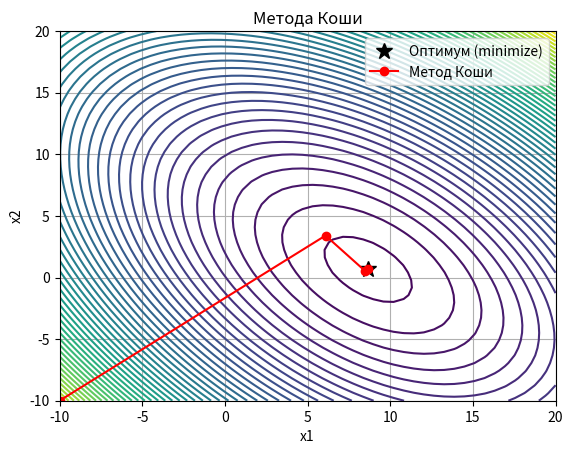

Python code for this plot:
import numpy as np
import matplotlib.pyplot as plt
from scipy.optimize import minimize_scalar
from scipy.optimize import minimize # для нахождения оптимума

a, b, c = 9, 5, 1  # параметры функции


def f(x):  # функция
    return (x[0] - a) ** 2 + (x[1] - b) ** 2 + c * x[0] * x[1]


def grad_f(x):  # градиент функции
    return np.array([2 * (x[0] - a) + c * x[1], 2 * (x[1] - b) + c * x[0]])


def method_Koshi(x0, epsilon=1e-1):  # метод Коши
    x_k = np.array(x0, dtype=float)
    points = [x_k.copy()]
    count = 1;
    while True:
        grad = grad_f(x_k)
        norm_grad = np.linalg.norm(grad)

        if norm_grad < epsilon:
            break

        # одномерный поиск альфа в направлении антиградиента
        def phi(alpha):
            return f(x_k - alpha * grad)

        res = minimize_scalar(phi)
        alpha_opt = res.x

        # обновление точки
        x_k = x_k - alpha_opt * grad
        points.append(x_k.copy())
        print('Итерация', count, points[-1])
        count += 1
    return np.array(points)


# начальная точка
x0 = [-10, -10]
points = method_Koshi(x0)
print('Найденная точка оптимума методом Коши:', points[-1])
print('Значение функции в точке оптимума:', f(points[-1]))

# строим график
X, Y = np.meshgrid(np.linspace(-10, 20),
                   np.linspace(-10, 20))
Z = f([X, Y])
plt.contour(X, Y, Z, levels=50)

# Поиск оптимума с помощью метода BFGS (градиентный метод)
res = minimize(f, x0, method='BFGS')
# Добавляем найденную точку на график
plt.plot(res.x[0], res.x[1], 'k*', markersize=12, label='Оптимум (minimize)')

plt.plot(points[:, 0], points[:, 1], 'ro-', label='Метод Коши')
plt.xlabel('x1')
plt.ylabel('x2')
plt.title('Метода Коши')
plt.legend()
plt.grid()
plt.show()
